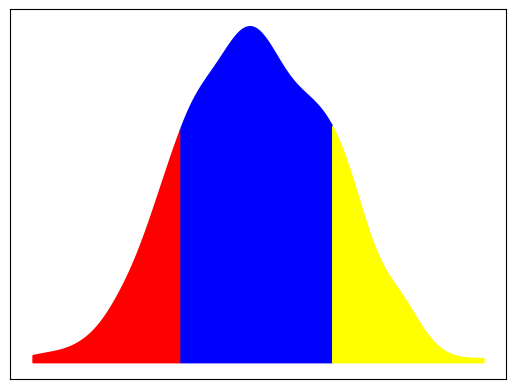
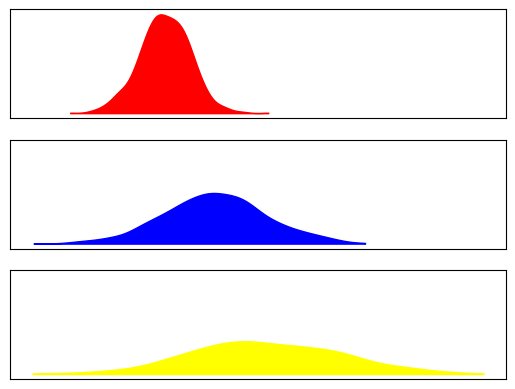
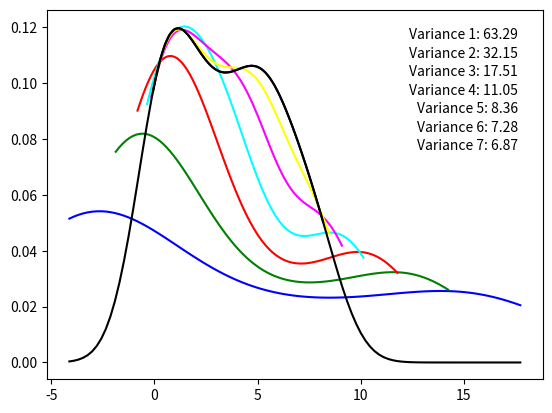

The matplotlib source for these figures, in order:
# %%

import numpy as np
import seaborn as sns
import matplotlib.pyplot as plt
from scipy.stats import gaussian_kde
#%%


# Generate random numbers from a normal distribution
data = np.random.normal(size=1000)

# Create a kernel density estimate
density = gaussian_kde(data)
xs = np.linspace(np.min(data), np.max(data), 1000)
density.covariance_factor = lambda : .25
density._compute_covariance()

# Define the boundaries of the sections
boundaries = [-3, -1, 1, 3]

# Define the colors for the sections
colors = ['red', 'blue', 'yellow']

# Create a figure and axis
fig, ax = plt.subplots()

# Plot each section with a different color
for low, high, color in zip(boundaries[:-1], boundaries[1:], colors):
    mask = (xs > low) & (xs <= high)
    ax.fill_between(xs[mask], density(xs[mask]), color=color)
ax.set_xticks([])
ax.set_yticks([])
ax.set_xticklabels([])
ax.set_yticklabels([])
# Show the plot
plt.show()
#%%
import numpy as np
import matplotlib.pyplot as plt
from scipy.stats import gaussian_kde

# Define the means and standard deviations for the synthetic data
means = [-1, 0, 1]
stds = [0.5, 1, 1.5]

# Generate three sets of synthetic data from normal distributions
data_sets = [np.random.normal(loc=mean, scale=std, size=1000) for mean, std in zip(means, stds)]

# Define the colors for the plots
colors = ['red', 'blue', 'yellow']

# Create a figure and three subplots
fig, axs = plt.subplots(3, 1, sharex=True, sharey=True)

# Calculate the density for each set of data and plot it on a separate subplot
for ax, data, color in zip(axs, data_sets, colors):
    density = gaussian_kde(data)
    xs = np.linspace(np.min(data), np.max(data), 1000)
    density.covariance_factor = lambda : .25
    density._compute_covariance()
    ax.fill_between(xs, density(xs), color=color)
    ax.set_xticks([])
    ax.set_yticks([])
    ax.set_xticklabels([])
    ax.set_yticklabels([])

# Show the plot
plt.show()
# %%
import numpy as np
import matplotlib.pyplot as plt
from scipy.stats import gaussian_kde

def func(x1, x2, x3):
    return np.sin(x1) + 7 * np.sin(x2)**2 + 0.1 * x3**4 * np.sin(x1)

# x1, x2, and x3 are uniformly distributed on [-π, π]
x1 = np.linspace(-np.pi, np.pi, 100)
x2 = np.linspace(-np.pi, np.pi, 100)
x3_vals = np.linspace(-np.pi, np.pi, 20)

y = [func(x1, x2, x3) for x3 in x3_vals]

# Create a figure
fig, ax = plt.subplots()

# Define a list of colors
colors = ['blue', 'green', 'red', 'cyan', 'magenta', 'yellow', 'black']

# Calculate the density for each set of y values and plot it on the same plot with different colors
variances = []
for i, (y_val, color) in enumerate(zip(y, colors)):
    density = gaussian_kde(y_val, bw_method=0.5)
    xs = np.linspace(np.min(y_val), np.max(y_val), 100)
    ax.plot(xs, density(xs), color=color)
    
    # Calculate the variance of y_val and append it to variances
    variance = np.var(y_val)
    variances.append(variance)
    print(f'mean: {np.mean(y_val)}, variance: {variance}')
    # Add the variance as text on the plot
    ax.text(0.95, 0.95-i*0.05, f'Variance {i+1}: {variance:.2f}', transform=ax.transAxes, horizontalalignment='right', verticalalignment='top')

xs_uncondition = np.linspace(np.min(y), np.max(y), 100)
ax.plot(xs_uncondition, density(xs_uncondition), color='black')

plt.show()


# %%
